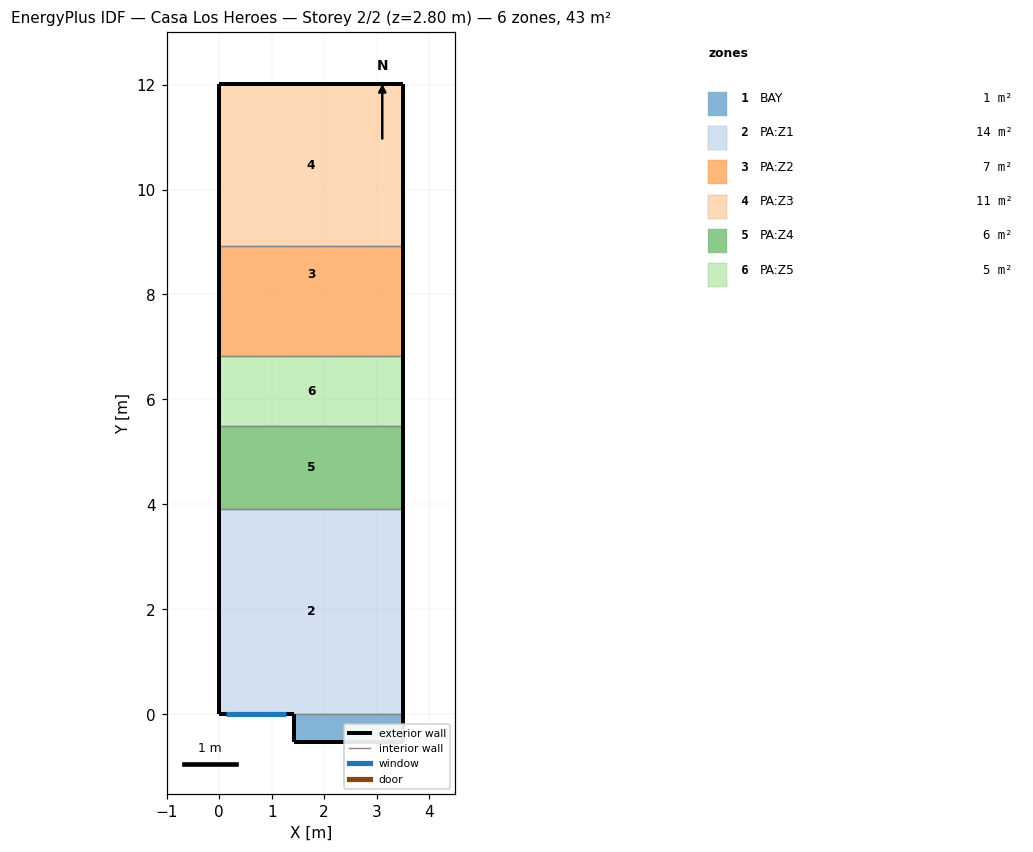
=== STOREY PLAN SPEC (per zone: floor XY polygon, exterior-wall plan segments, windows/doors) ===
zone 1: BAY  (1.1 m²)
  floor: (1.43, -0.52) (1.43, 0.00) (3.50, 0.00) (3.50, -0.52)
  exterior wall: (1.43, -0.52) – (3.50, -0.52)  [2.1 m]
  exterior wall: (3.50, -0.52) – (3.50, 0.00)  [0.5 m]
  exterior wall: (1.43, 0.00) – (1.43, -0.52)  [0.5 m]
  interior walls: 1
zone 2: PA:Z1  (13.7 m²)
  floor: (3.50, 3.91) (3.50, 0.00) (0.00, 0.00) (0.00, 3.91)
  exterior wall: (3.50, 0.00) – (3.50, 3.91)  [3.9 m]
  exterior wall: (0.00, 3.91) – (0.00, 0.00)  [3.9 m]
  exterior wall: (0.00, 0.00) – (1.43, 0.00)  [1.4 m]
    window: (0.12, 0.00) – (1.27, 0.00)  [2.2 m²]
  interior walls: 2
zone 3: PA:Z2  (7.3 m²)
  floor: (3.50, 7.87) (3.50, 6.83) (0.00, 6.83) (0.00, 7.87)
  floor: (3.50, 8.92) (3.50, 7.87) (0.00, 7.87) (0.00, 8.92)
  exterior wall: (3.50, 6.83) – (3.50, 8.92)  [2.1 m]
  exterior wall: (0.00, 8.92) – (0.00, 6.83)  [2.1 m]
  interior walls: 2
zone 4: PA:Z3  (10.8 m²)
  floor: (3.50, 12.00) (3.50, 8.92) (0.00, 8.92) (0.00, 12.00)
  exterior wall: (3.50, 8.92) – (3.50, 12.00)  [3.1 m]
  exterior wall: (0.00, 12.00) – (0.00, 8.92)  [3.1 m]
  exterior wall: (3.50, 12.00) – (0.00, 12.00)  [3.5 m]
  interior walls: 1
zone 5: PA:Z4  (5.5 m²)
  floor: (3.50, 5.49) (3.50, 3.91) (0.00, 3.91) (0.00, 5.49)
  exterior wall: (3.50, 3.91) – (3.50, 5.49)  [1.6 m]
  exterior wall: (0.00, 5.49) – (0.00, 3.91)  [1.6 m]
  interior walls: 2
zone 6: PA:Z5  (4.7 m²)
  floor: (3.50, 6.83) (3.50, 5.49) (0.00, 5.49) (0.00, 6.83)
  exterior wall: (3.50, 5.49) – (3.50, 6.83)  [1.3 m]
  exterior wall: (0.00, 6.83) – (0.00, 5.49)  [1.3 m]
  interior walls: 2

=== DERIVED (storey summary) ===
Building: Casa Los Heroes
Storey: 2 of 2  (floor level z = 2.80 m)
Storey gross floor area: 43.1 m²
Zones on this storey: 6
  - BAY: floor 1.1 m²; exterior wall 3.1 m (8.7 m²); WWR 0.0%
  - PA:Z1: floor 13.7 m²; exterior wall 9.3 m (25.9 m²); 1 window(s) 2.2 m²; WWR 8.6%
  - PA:Z2: floor 7.3 m²; exterior wall 4.2 m (11.7 m²); WWR 0.0%
  - PA:Z3: floor 10.8 m²; exterior wall 9.7 m (27.0 m²); WWR 0.0%
  - PA:Z4: floor 5.5 m²; exterior wall 3.2 m (8.9 m²); WWR 0.0%
  - PA:Z5: floor 4.7 m²; exterior wall 2.7 m (7.5 m²); WWR 0.0%
Zone adjacency (shared interzone walls):
  - BAY ↔ PA:Z1
  - PA:Z1 ↔ PA:Z4
  - PA:Z2 ↔ PA:Z3
  - PA:Z2 ↔ PA:Z5
  - PA:Z4 ↔ PA:Z5